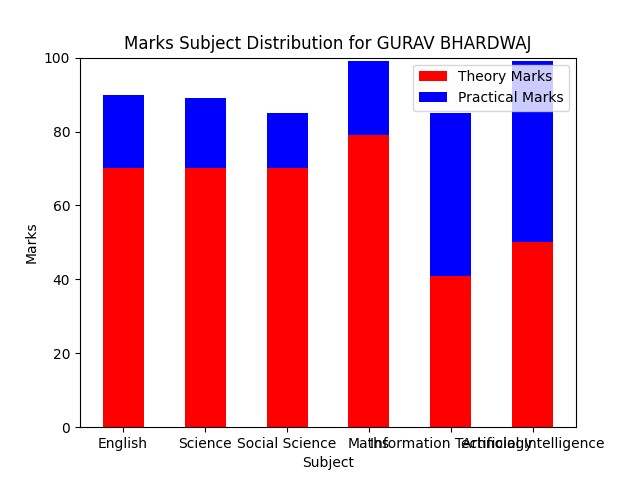

Data behind this chart, as committed beside it:
SNo, Subject, TheoryMarks, PracticalMarks, TotalMarks, Aggregate
1, English, 70, 20, 90, 
2, Science, 70, 19, 89, 
3, Social Science, 70, 15, 85, 
4, Maths, 79, 20, 99, 
5, Information Technology, 41, 44, 85, 
6, Artificial Intelligence, 50, 49, 99, 
, , , , , 91.17
